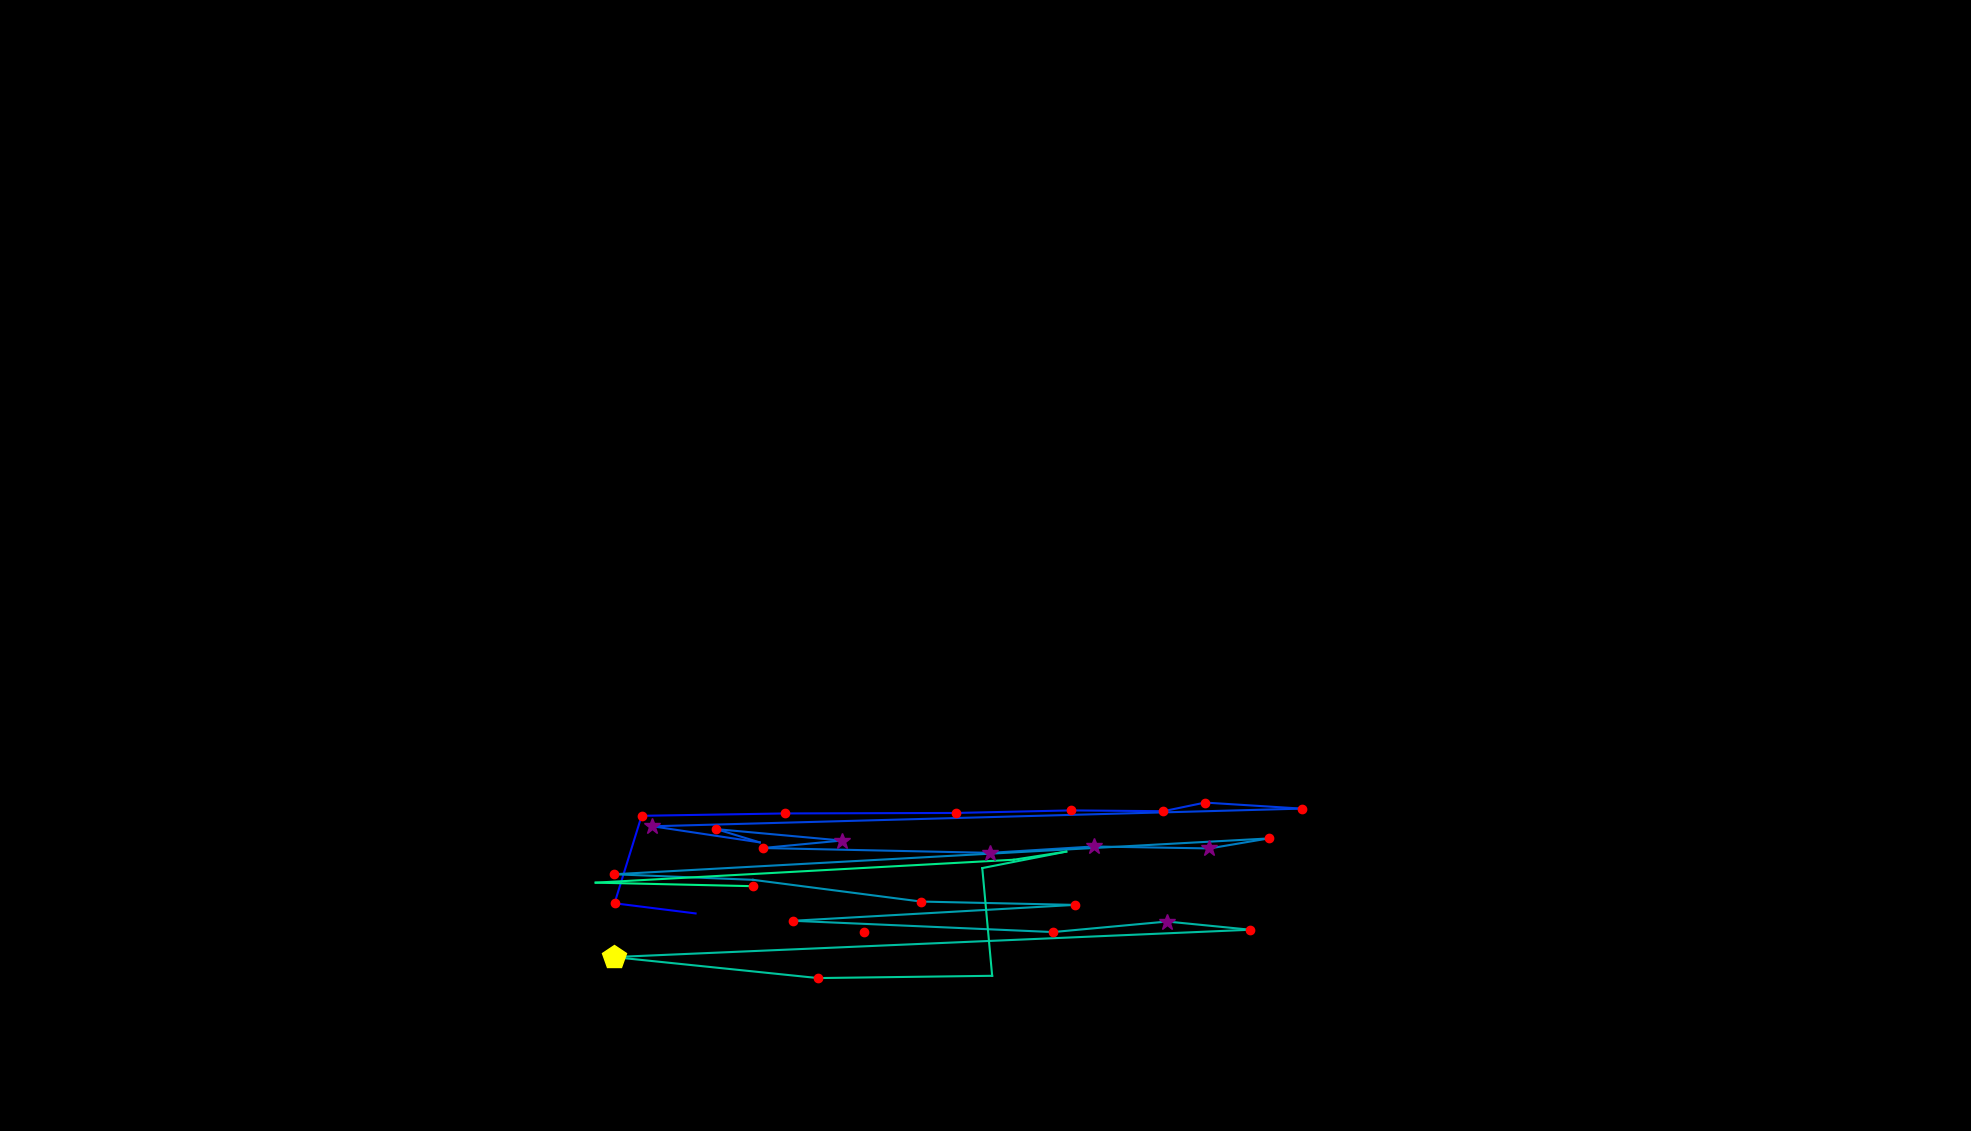

The data file committed next to this chart (first rows):
, fixation_id, timestamp, avg_gaze_x, avg_gaze_y, duration
0, 478.0, 145562, 1122, 258.7, 168.7
1, 481.0, 146381, 903.4, 282.6, 24.1
2, 482.0, 146453, 798.1, 295.7, 144.6
3, 483.0, 146682, 833.3, 409.3, 120.5
4, 484.0, 146875, 1019, 412.4, 180.7
5, 485.0, 147128, 1242, 413.1, 204.8
6, 486.0, 147393, 1391, 416.4, 228.9
7, 487.0, 147646, 1511, 415.3, 168.7
8, 488.0, 147839, 1565, 426.5, 180.7
9, 489.0, 148080, 1691, 418.7, 180.7
10, 490.0, 148345, 847.4, 395.7, 289.2
11, 491.0, 148779, 986.7, 374.8, 108.4
12, 492.0, 148996, 930.3, 392, 156.6
13, 493.0, 149225, 1093, 377.2, 385.6
14, 494.0, 149634, 990.8, 367.5, 120.5
15, 495.0, 149803, 1286, 361.2, 253
16, 496.0, 150092, 1420, 369.5, 361.5
17, 497.0, 150478, 1571, 367, 301.2
18, 498.0, 150839, 1647, 379.9, 120.5
19, 499.0, 151176, 797.4, 333.4, 241
20, 500.0, 151550, 977.9, 326.2, 96.39
21, 501.0, 151719, 1196, 298, 192.8
22, 502.0, 151984, 1396, 293.6, 132.5
23, 503.0, 152333, 1030, 273, 156.6
24, 504.0, 152646, 1368, 258.4, 180.7
25, 505.0, 152863, 1516, 272, 349.4
26, 506.0, 153237, 1624, 261.4, 120.5
27, 507.0, 153454, 796.9, 225.9, 409.7
28, 508.0, 153936, 1062, 198.6, 120.5
29, 509.0, 154177, 1289, 201.6, 48.2
30, 510.0, 154538, 1276, 341.4, 72.29
31, 511.0, 154695, 1385, 362.8, 96.39
32, 512.0, 154924, 1317, 352.3, 108.4
33, 513.0, 155261, 773.6, 322.5, 72.29
34, 514.0, 155538, 977.9, 317.9, 144.6
